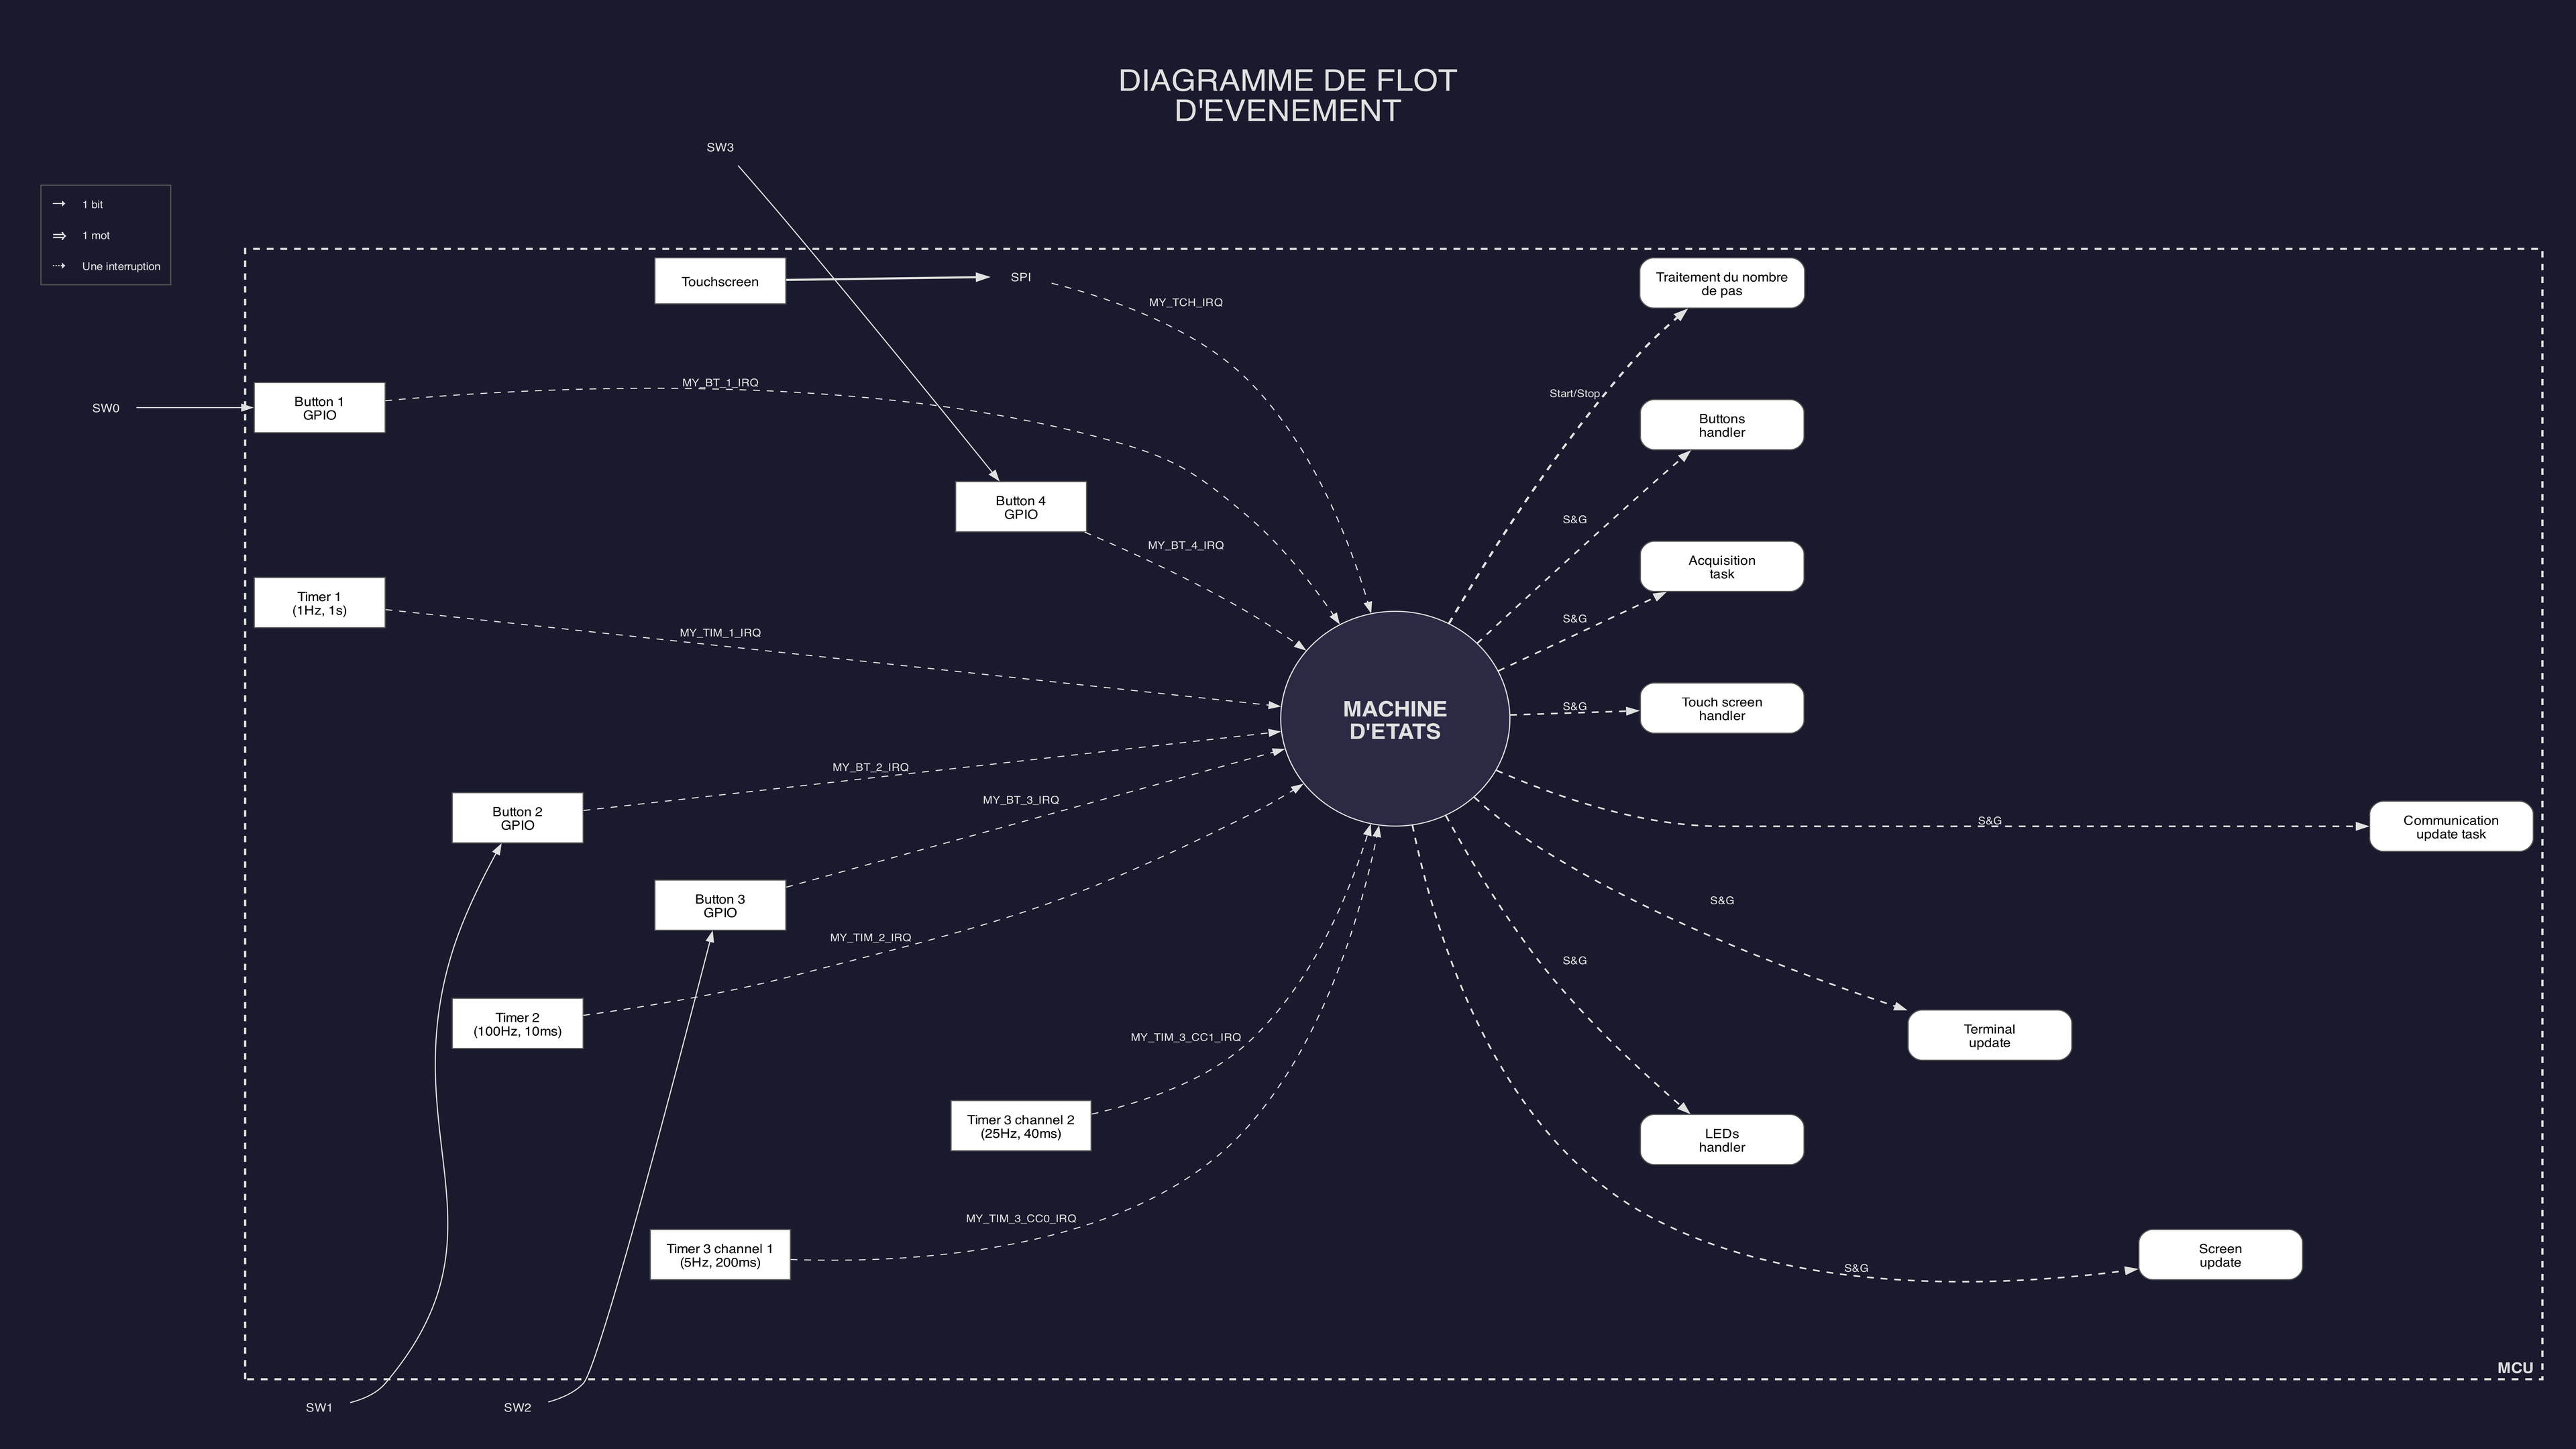

Write the Python code that produced this figure.
#!/usr/bin/env python3
"""
Diagramme de Flot d'Evenements (DFE) — Montre Connectee  [SOMBRE]
===================================================================
Methodologie : « Les Techniques de l'Ingenieur »
  DFE = Chaines de commande :
    - Identifier les commandes de controle (Start&Go, Start/Stop...)
    - Identifier les signaux de controle (IRQ, flags) -> changent l'etat de la ME
    - La ME centralise la gestion des ordres et la reception des signaux

Style sombre reproduit d'apres les schemas du cours N. Richard (M1 Communicants)
  -> Figure 5 - Diagramme de flot d'evenements

Dependances :
  pip install graphviz Pillow
  brew install graphviz   (macOS)

Execution :
  python3 dfe_projet_sombre.py
  -> genere dfe_projet_sombre.png (16:9)
"""

from graphviz import Digraph
from PIL import Image
Image.MAX_IMAGE_PIXELS = None          # suppress DecompressionBombWarning

FONT = "Helvetica"

# Resolution cible 16:9
TARGET_W = 3840
TARGET_H = 2160

# Palette sombre
BG       = "#1a1a2e"
FG       = "#e0e0e0"
BORDER   = "#555555"
NODE_BG  = "#ffffff"
NODE_FG  = "#000000"


def build_diagram() -> Digraph:
    """Construit et renvoie le DFE (sombre)."""

    dot = Digraph("DFE_Montre_Sombre", format="png")

    # ---- Parametres globaux ----
    dot.attr(
        rankdir="LR",
        bgcolor=BG,
        dpi="300",
        pad="0.3",
        nodesep="1.2",
        ranksep="0.8",
        splines="spline",
        fontname=FONT,
        fontsize="28",
        fontcolor=FG,
        label="\nDIAGRAMME DE FLOT\nD'EVENEMENT\n",
        labelloc="t",
        labeljust="c",
    )
    dot.attr("node", fontname=FONT, fontsize="12", fontcolor=NODE_FG,
             margin="0.2,0.15")
    dot.attr("edge", fontname=FONT, fontsize="10", fontcolor=FG)

    # ==================================================================
    # Styles reutilisables
    # ==================================================================
    periph = dict(
        shape="box", style="filled",
        fillcolor=NODE_BG, color=BORDER,
        width="1.6", height="0.6",
    )
    task_block = dict(
        shape="box", style="rounded,filled",
        fillcolor=NODE_BG, color=BORDER,
        width="2.0", height="0.65",
    )

    # Styles de fleches
    sg_n    = dict(penwidth="2.0", arrowsize="0.9", color=FG)
    sg_1    = dict(penwidth="1.0", arrowsize="0.9", color=FG)
    irq     = dict(style="dashed", penwidth="1.0", arrowsize="0.9",
                   color=FG)
    startgo = dict(style="dashed", penwidth="1.5", arrowsize="0.9",
                   color=FG)

    # ==================================================================
    # MCU boundary (cluster)
    # ==================================================================
    with dot.subgraph(name="cluster_mcu") as mcu:
        mcu.attr(
            label="MCU",
            style="dashed",
            color=FG,
            fontsize="14",
            fontcolor=FG,
            fontname=f"{FONT} Bold",
            penwidth="2.0",
            labeljust="r",
            labelloc="b",
        )

        # ---- COLONNE 1 — Sources d'evenements (Timers) ----
        mcu.node("TIM1", "Timer 1\n(1Hz, 1s)",              **periph)
        mcu.node("TIM2", "Timer 2\n(100Hz, 10ms)",          **periph)
        mcu.node("TIM3", "Timer 3 channel 1\n(5Hz, 200ms)", **periph)
        mcu.node("TIM4", "Timer 3 channel 2\n(25Hz, 40ms)", **periph)

        mcu.edge("TIM1", "TIM2", style="invis")
        mcu.edge("TIM2", "TIM3", style="invis")
        mcu.edge("TIM3", "TIM4", style="invis")

        # ---- COLONNE 1 — Sources d'evenements (Boutons) ----
        mcu.node("BTN1", "Button 1\nGPIO", **periph)
        mcu.node("BTN2", "Button 2\nGPIO", **periph)
        mcu.node("BTN3", "Button 3\nGPIO", **periph)
        mcu.node("BTN4", "Button 4\nGPIO", **periph)

        mcu.edge("BTN1", "BTN2", style="invis")
        mcu.edge("BTN2", "BTN3", style="invis")
        mcu.edge("BTN3", "BTN4", style="invis")

        # ---- Touchscreen ----
        mcu.node("Touchscreen", "Touchscreen", **periph)
        mcu.node("SPI1", "SPI", shape="plaintext", fontcolor=FG,
                 fontsize="11")

        # ==============================================================
        # MACHINE D'ETATS — noeud central (gros cercle)
        # ==============================================================
        mcu.node(
            "ME", "MACHINE\nD'ETATS",
            shape="circle", style="filled",
            fillcolor="#2a2a44", color=FG,
            width="2.8", height="2.8", fixedsize="true",
            fontsize="20", fontcolor=FG,
            fontname=f"{FONT} Bold",
        )

        # ---- COLONNE 3 — Taches pilotees (droite / bas) ----
        mcu.node("T_LED",  "LEDs\nhandler",             **task_block)
        mcu.node("T_Term", "Terminal\nupdate",           **task_block)
        mcu.node("T_Scrn", "Screen\nupdate",             **task_block)
        mcu.node("T_Comm", "Communication\nupdate task", **task_block)

        mcu.edge("T_LED", "T_Term", style="invis")
        mcu.edge("T_Term", "T_Scrn", style="invis")
        mcu.edge("T_Scrn", "T_Comm", style="invis")

        # ---- Taches bas ----
        mcu.node("T_Tch",  "Touch screen\nhandler",   **task_block)
        mcu.node("T_Acq",  "Acquisition\ntask",       **task_block)
        mcu.node("T_Btn",  "Buttons\nhandler",        **task_block)
        mcu.node("T_Pas",  "Traitement du nombre\nde pas", **task_block)

    # ==================================================================
    # Entrees externes (en dehors du cluster)
    # ==================================================================
    dot.node("SW0", "SW0", shape="plaintext", fontcolor=FG, fontsize="11")
    dot.node("SW1", "SW1", shape="plaintext", fontcolor=FG, fontsize="11")
    dot.node("SW2", "SW2", shape="plaintext", fontcolor=FG, fontsize="11")
    dot.node("SW3", "SW3", shape="plaintext", fontcolor=FG, fontsize="11")

    # ==================================================================
    # LEGENDE
    # ==================================================================
    legend_html = """<
    <TABLE BORDER="1" CELLBORDER="0" CELLSPACING="3" CELLPADDING="5"
           BGCOLOR="#1a1a2e" COLOR="#555555">
      <TR>
        <TD><FONT POINT-SIZE="14" COLOR="#e0e0e0">&#x2192;</FONT></TD>
        <TD ALIGN="LEFT"><FONT POINT-SIZE="10" COLOR="#e0e0e0">1 bit</FONT></TD>
      </TR>
      <TR>
        <TD><FONT POINT-SIZE="14" COLOR="#e0e0e0"><B>&#x21D2;</B></FONT></TD>
        <TD ALIGN="LEFT"><FONT POINT-SIZE="10" COLOR="#e0e0e0">1 mot</FONT></TD>
      </TR>
      <TR>
        <TD><FONT POINT-SIZE="14" COLOR="#e0e0e0">&#x21E2;</FONT></TD>
        <TD ALIGN="LEFT"><FONT POINT-SIZE="10" COLOR="#e0e0e0">Une interruption</FONT></TD>
      </TR>
    </TABLE>
    >"""
    dot.node("legend", legend_html, shape="none")

    # ==================================================================
    # FLUX — IRQ Timers → Machine d'Etats
    # ==================================================================
    dot.edge("TIM1", "ME", label="  MY_TIM_1_IRQ  ", weight="6", **irq)
    dot.edge("TIM2", "ME", label="  MY_TIM_2_IRQ  ", weight="6", **irq)
    dot.edge("TIM3", "ME", label="  MY_TIM_3_CC0_IRQ  ", weight="6", **irq)
    dot.edge("TIM4", "ME", label="  MY_TIM_3_CC1_IRQ  ", weight="6", **irq)

    # ---- IRQ Boutons → Machine d'Etats ----
    dot.edge("SW0", "BTN1", weight="6", **sg_1)
    dot.edge("SW1", "BTN2", weight="6", **sg_1)
    dot.edge("SW2", "BTN3", weight="6", **sg_1)
    dot.edge("SW3", "BTN4", weight="6", **sg_1)

    dot.edge("BTN1", "ME", label="  MY_BT_1_IRQ  ", weight="6", **irq)
    dot.edge("BTN2", "ME", label="  MY_BT_2_IRQ  ", weight="6", **irq)
    dot.edge("BTN3", "ME", label="  MY_BT_3_IRQ  ", weight="6", **irq)
    dot.edge("BTN4", "ME", label="  MY_BT_4_IRQ  ", weight="6", **irq)

    # ---- IRQ Touchscreen → Machine d'Etats ----
    dot.edge("Touchscreen", "SPI1", weight="6", **sg_n)
    dot.edge("SPI1", "ME", label="  MY_TCH_IRQ  ", weight="6", **irq)

    # ==================================================================
    # FLUX — Machine d'Etats → Taches (Start&Go)
    # ==================================================================
    dot.edge("ME", "T_LED",  label="  S&G  ", weight="4", **startgo)
    dot.edge("ME", "T_Term", label="  S&G  ", weight="4", **startgo)
    dot.edge("ME", "T_Scrn", label="  S&G  ", weight="4", **startgo)
    dot.edge("ME", "T_Comm", label="  S&G  ", weight="4", **startgo)

    dot.edge("ME", "T_Acq",  label="  S&G  ", weight="4", **startgo)
    dot.edge("ME", "T_Tch",  label="  S&G  ", weight="4", **startgo)
    dot.edge("ME", "T_Btn",  label="  S&G  ", weight="4", **startgo)

    # ---- Start/Stop specifique pour traitement pas ----
    dot.edge("ME", "T_Pas",
             label="  Start/Stop  ",
             style="dashed", penwidth="2.0", arrowsize="0.9", color=FG,
             weight="4")

    return dot


# ---------------------------------------------------------------------------
def fit_to_16_9(path: str) -> None:
    """Etire l'image pour remplir exactement le canvas 16:9 (sans espace blanc)."""
    img = Image.open(path)
    w, h = img.size
    print(f"  Taille brute graphviz : {w}x{h} px  (ratio {w/h:.2f})")

    img_out = img.resize((TARGET_W, TARGET_H), Image.LANCZOS)
    img_out.save(path)
    print(f"  -> Etire a {TARGET_W}x{TARGET_H} px (16:9, zero espace blanc)")


def main() -> None:
    diagram = build_diagram()
    output_path = diagram.render("dfe_projet_sombre", cleanup=True)
    print(f"DFE genere : {output_path}")
    fit_to_16_9(output_path)


if __name__ == "__main__":
    main()
